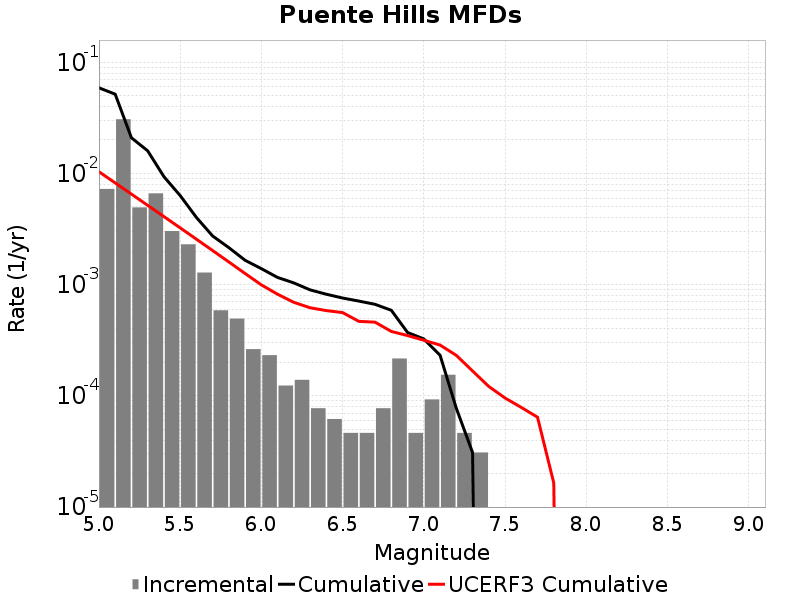

The table this chart was drawn from, first rows:
Magnitude, Incremental Rate, Cumulative Rate, UCERF3 Cumulative Rate
5.05, 0.00726, 0.05895, 0.01037
5.15, 0.03074, 0.05169, 0.008228
5.25, 0.004954, 0.02094, 0.006525
5.35, 0.006625, 0.01599, 0.005172
5.45, 0.003034, 0.009365, 0.004097
5.55, 0.002306, 0.006331, 0.003244
5.65, 0.001285, 0.004025, 0.002566
5.75, 5.882286E-4, 0.00274, 0.002027
5.85, 4.953504E-4, 0.002152, 0.001599
5.95, 2.6315489E-4, 0.001656, 0.001259
6.05, 2.321955E-4, 0.001393, 9.95729E-4
6.15, 1.238376E-4, 0.001161, 8.200533E-4
6.25, 1.393173E-4, 0.001037, 6.935869E-4
6.35, 7.73985E-5, 8.978226E-4, 6.199923E-4
6.45, 6.19188E-5, 8.204241E-4, 5.845963E-4
6.55, 4.64391E-5, 7.585053E-4, 5.610939E-4
6.65, 4.64391E-5, 7.120662E-4, 4.679507E-4
6.75, 7.73985E-5, 6.6562707E-4, 4.5997687E-4
6.85, 2.167158E-4, 5.882286E-4, 3.797763E-4
6.95, 4.64391E-5, 3.715128E-4, 3.4868479E-4
7.05, 9.28782E-5, 3.250737E-4, 3.1635893E-4
7.15, 1.54797E-4, 2.321955E-4, 2.8644162E-4
7.25, 4.64391E-5, 7.73985E-5, 2.3142782E-4
7.35, 3.09594E-5, 3.09594E-5, 1.675073E-4
7.45, 0.0, 0.0, 1.2147725E-4
7.55, 0.0, 0.0, 9.567858E-5
7.65, 0.0, 0.0, 7.872752E-5
7.75, 0.0, 0.0, 6.427348E-5
7.85, 0.0, 0.0, 1.6482316E-5
7.95, 0.0, 0.0, 0.0
8.05, 0.0, 0.0, 0.0
8.15, 0.0, 0.0, 0.0
8.25, 0.0, 0.0, 0.0
8.35, 0.0, 0.0, 0.0
8.45, 0.0, 0.0, 0.0
8.55, 0.0, 0.0, 0.0
8.65, 0.0, 0.0, 0.0
8.75, 0.0, 0.0, 0.0
8.85, 0.0, 0.0, 0.0
8.95, 0.0, 0.0, 0.0
9.05, 0.0, 0.0, 0.0
